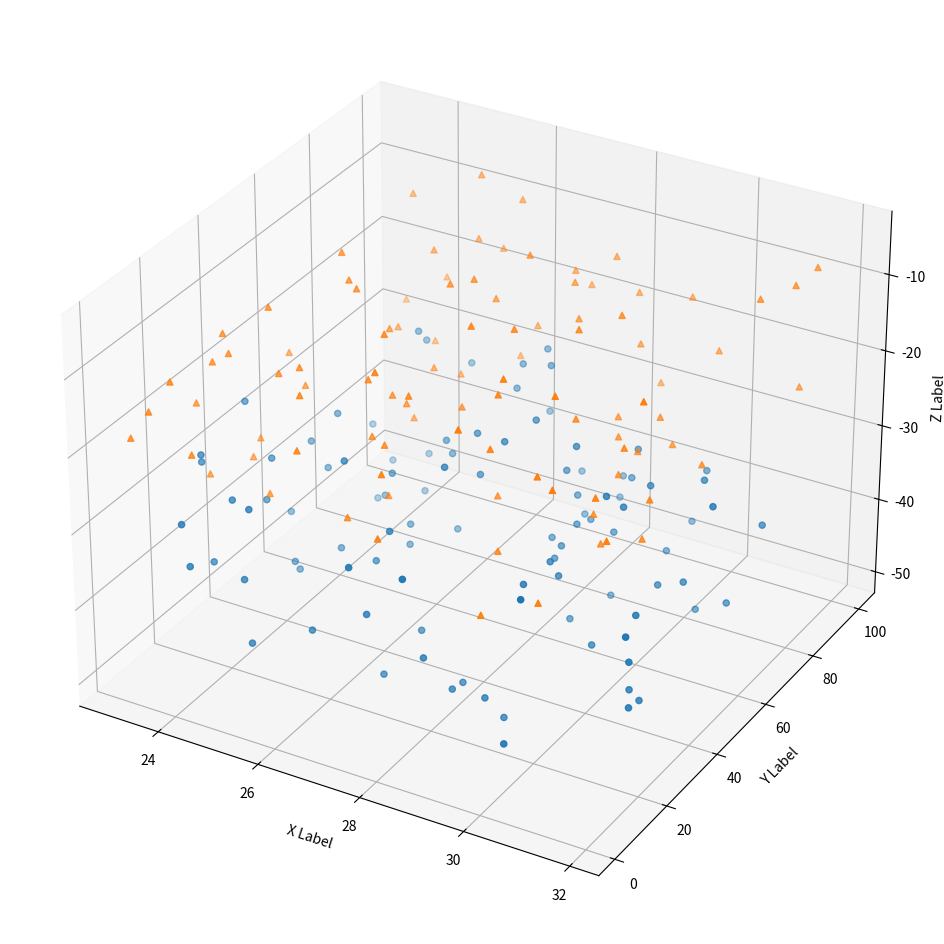

This figure's Python source:
import matplotlib.pyplot as plt
import numpy as np

np.random.seed(0)

def randrange(n, vmin, vmax):
    return (vmax - vmin)*np.random.rand(n) + vmin

fig = plt.figure(figsize = (12, 12))
ax = fig.add_subplot(projection='3d')

n = 100

for m, zlow, zhigh in [('o', -50, -25), ('^', -30, -5)]:
    xs = randrange(n, 23, 32)
    ys = randrange(n, 0, 100)
    zs = randrange(n, zlow, zhigh)
    ax.scatter(xs, ys, zs, marker=m)

ax.set_xlabel('X Label')
ax.set_ylabel('Y Label')
ax.set_zlabel('Z Label')

plt.savefig('3D scatterplot.png', dpi = 250)
